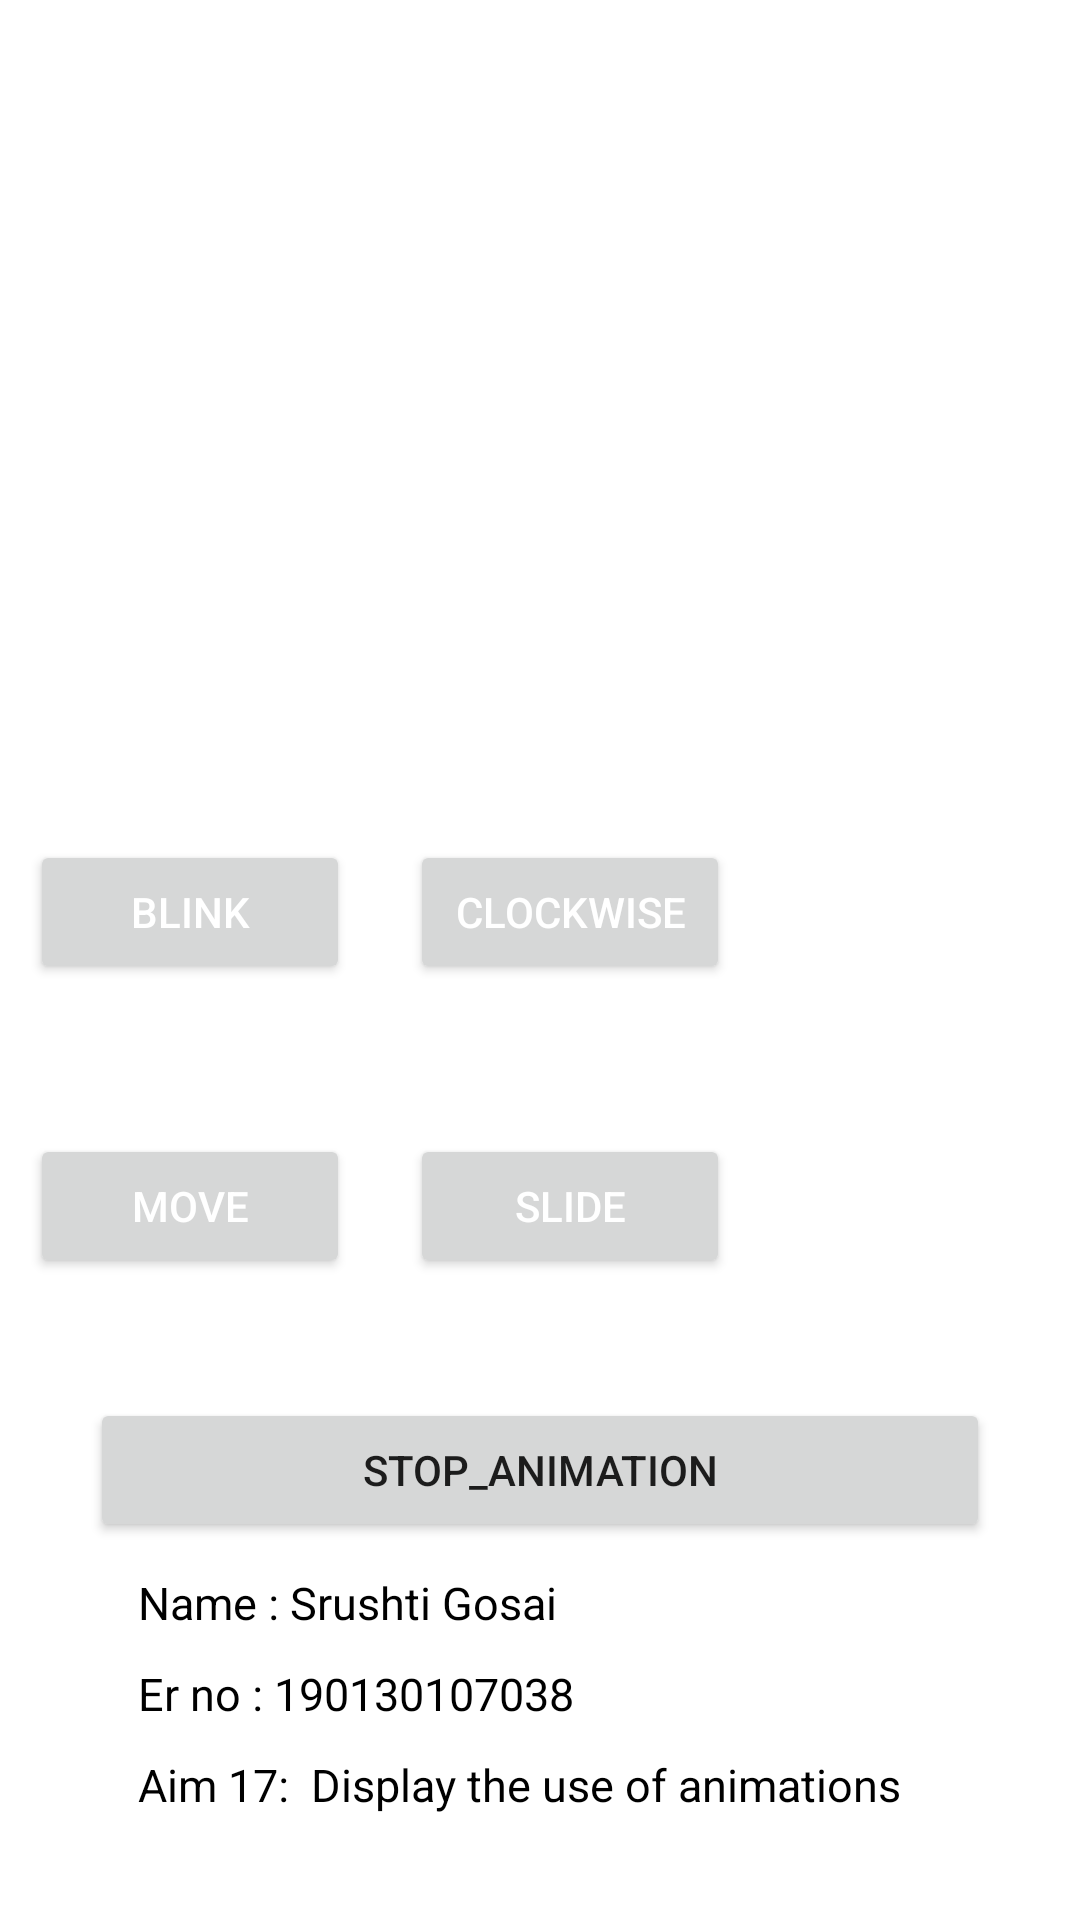

Produce the Android XML layout that renders to this screen, including the resource entries it uses.
<!-- AndroidManifest.xml: application theme Theme.Mad_npracticals -->
<!-- res/layout/activity_practical17.xml -->
<?xml version="1.0" encoding="utf-8"?>
<RelativeLayout
    xmlns:android="http://schemas.android.com/apk/res/android"
    xmlns:tools="http://schemas.android.com/tools"
    android:layout_width="match_parent"
    android:layout_height="match_parent"
    tools:context=".Practical_17.practical_17">

    <ImageView
        android:id="@+id/imageview"
        android:layout_width="200dp"
        android:layout_height="200dp"
        android:layout_centerHorizontal="true"
        android:layout_marginTop="40dp"
        android:contentDescription="@string/app_name"
        android:src="@drawable/animationimage" />

    <LinearLayout
        android:id="@+id/linear1"
        android:layout_width="match_parent"
        android:layout_height="wrap_content"
        android:layout_below="@id/imageview"
        android:layout_marginTop="30dp"
        android:orientation="horizontal"
        android:weightSum="3">

        
        <Button
            android:id="@+id/BTNblink"
            style="@style/TextAppearance.AppCompat.Widget.Button"
            android:layout_width="0dp"
            android:layout_height="wrap_content"
            android:layout_margin="10dp"
            android:layout_weight="1"
            android:padding="3dp"
            android:text="blink"
            android:textColor="@color/white" />

        
        <Button
            android:id="@+id/BTNrotate"
            style="@style/TextAppearance.AppCompat.Widget.Button"
            android:layout_width="0dp"
            android:layout_height="wrap_content"
            android:layout_margin="10dp"
            android:layout_weight="1"
            android:padding="3dp"
            android:text="clockwise"
            android:textColor="@color/white" />

        
        

     </LinearLayout>
     <LinearLayout
         android:id="@+id/linear2"
         android:layout_width="match_parent"
         android:layout_height="wrap_content"
         android:layout_below="@id/linear1"
         android:layout_marginTop="30dp"
         android:orientation="horizontal"
         android:weightSum="3">

         
        <Button
            android:id="@+id/BTNmove"
            style="@style/TextAppearance.AppCompat.Widget.Button"
            android:layout_width="0dp"
            android:layout_height="wrap_content"
            android:layout_margin="10dp"
            android:layout_weight="1"
            android:padding="3dp"
            android:text="move"
            android:textColor="@color/white" />

        
        <Button
            android:id="@+id/BTNslide"
            style="@style/TextAppearance.AppCompat.Widget.Button"
            android:layout_width="0dp"
            android:layout_height="wrap_content"
            android:layout_margin="10dp"
            android:layout_weight="1"
            android:padding="3dp"
            android:text="slide"
            android:textColor="@color/white" />

        
    

</LinearLayout>


    <Button
        android:id="@+id/BTNstop"
        android:layout_width="match_parent"
        android:layout_height="wrap_content"
        android:layout_below="@id/linear2"
        android:layout_marginLeft="30dp"
        android:layout_marginTop="30dp"
        android:layout_marginRight="30dp"
        android:text="stop_animation" />

    <TextView
        android:id="@+id/tvName"
        android:layout_width="wrap_content"
        android:layout_height="wrap_content"
        android:layout_below="@id/BTNstop"
        android:layout_marginStart="46dp"
        android:layout_marginTop="10dp"
        android:layout_marginEnd="46dp"
        android:text="@string/user_name2"
        android:textColor="@color/black"
        android:textSize="15sp"
        android:textStyle="normal" />

    <TextView
        android:id="@+id/tverno"
        android:layout_width="wrap_content"
        android:layout_height="wrap_content"
        android:layout_below="@id/tvName"
        android:layout_marginStart="46dp"
        android:layout_marginTop="10dp"
        android:layout_marginEnd="46dp"
        android:text="@string/er_no"
        android:textColor="@color/black"
        android:textSize="15sp"
        android:textStyle="normal" />

    <TextView
        android:id="@+id/tvaim15"
        android:layout_width="wrap_content"
        android:layout_height="wrap_content"
        android:layout_below="@id/tverno"
        android:layout_marginStart="46dp"
        android:layout_marginTop="10dp"
        android:layout_marginEnd="46dp"
        android:text="Aim 17:  Display the use of animations"
        android:textColor="@color/black"
        android:textSize="15sp"
        android:textStyle="normal" />

</RelativeLayout>
<!-- resources referenced by this layout -->
<resources>
  <color name="black">#FF000000</color>
  <color name="white">#FFFFFFFF</color>
  <string name="app_name">mad_npracticals</string>
  <string name="er_no">Er no : 190130107038 </string>
  <string name="user_name2">Name : Srushti Gosai</string>
  <style name="Theme.Mad_npracticals" parent="Theme.MaterialComponents.Light.NoActionBar">
          
          <item name="colorPrimary">@color/purple_500</item>
          <item name="colorPrimaryVariant">@color/purple_700</item>
          <item name="colorOnPrimary">@color/white</item>
          
          <item name="colorSecondary">@color/teal_200</item>
          <item name="colorSecondaryVariant">@color/teal_700</item>
          <item name="colorOnSecondary">@color/black</item>
          
          <item name="android:statusBarColor" tools:targetApi="l">?attr/colorPrimaryVariant</item>
          
      </style>
  <color name="purple_500">#FF6200EE</color>
  <color name="purple_700">#FF3700B3</color>
  <color name="teal_200">#FF03DAC5</color>
  <color name="teal_700">#FF018786</color>
</resources>
